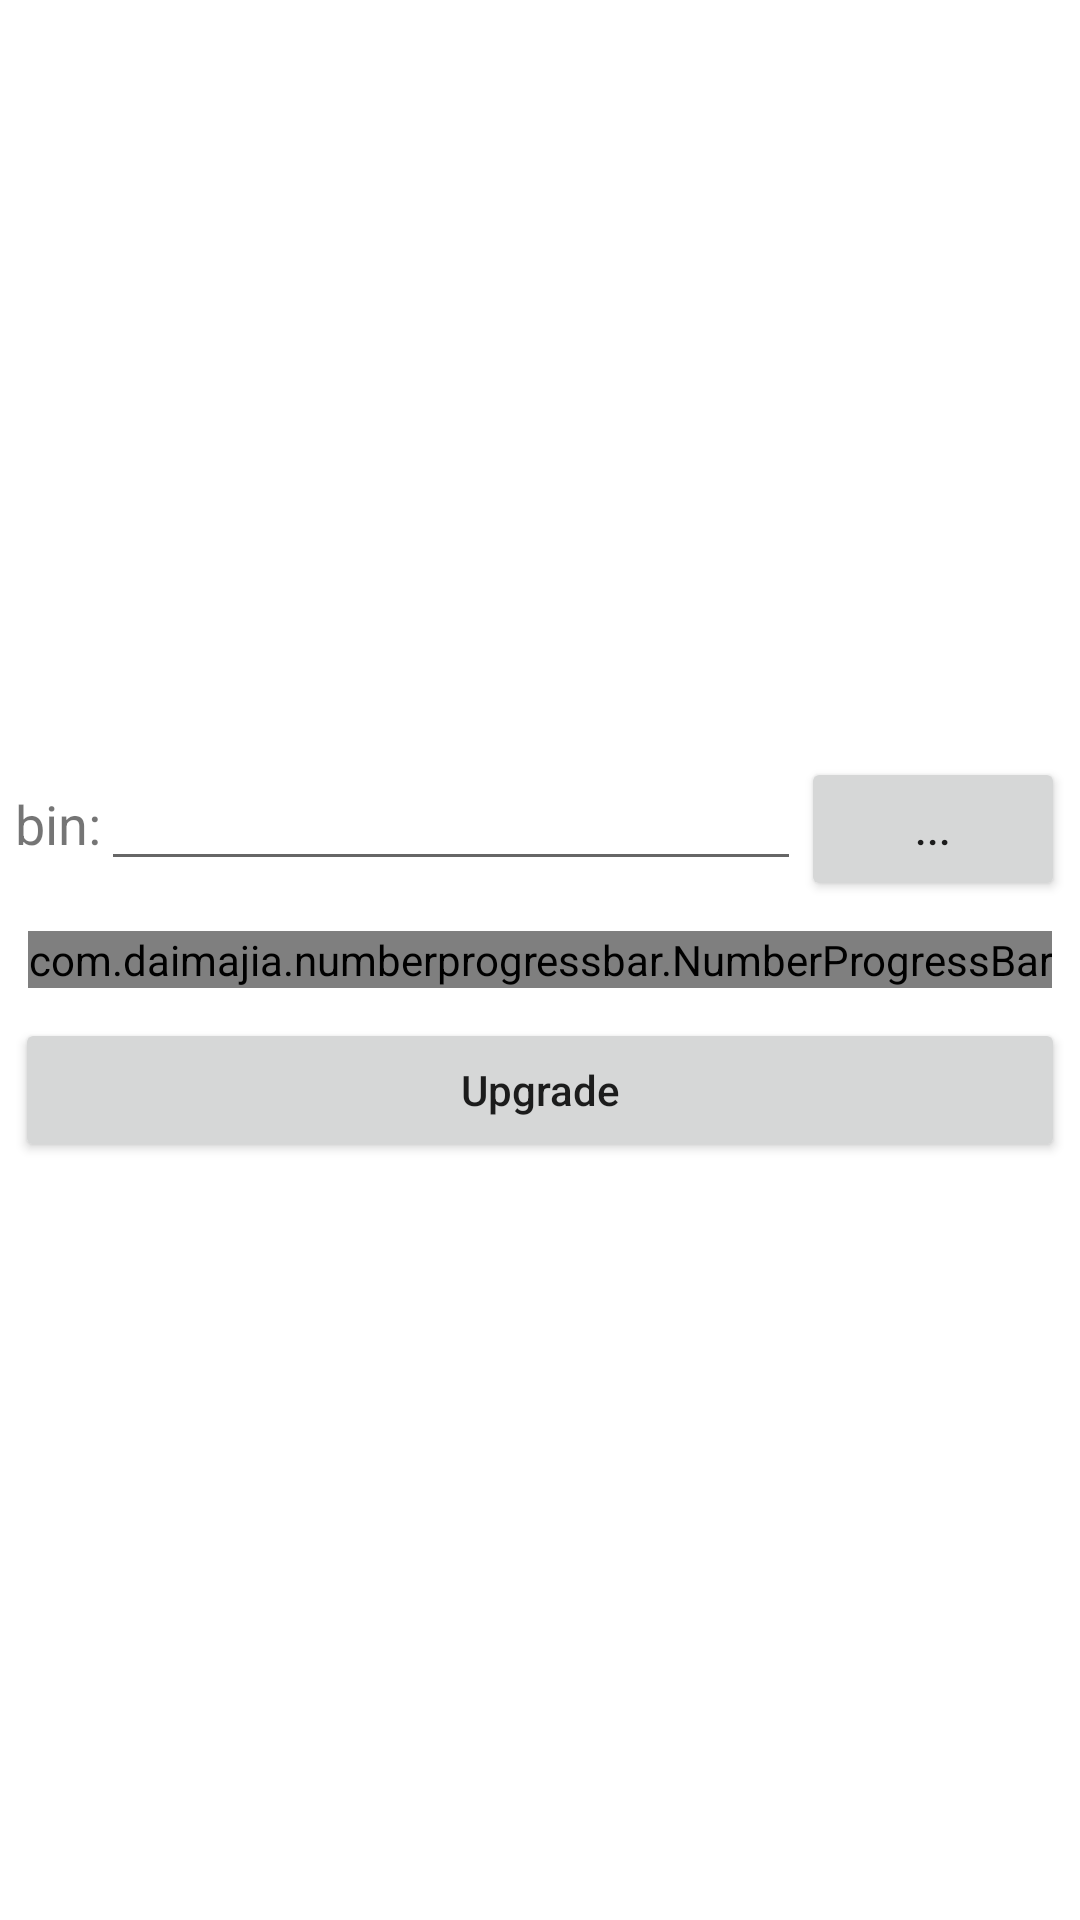

Layout XML and referenced resources for this Android screen:
<!-- AndroidManifest.xml: application theme Theme.UHFReaderDemo -->
<!-- res/layout/activity_upgrade.xml -->
<?xml version="1.0" encoding="utf-8"?>
<LinearLayout xmlns:android="http://schemas.android.com/apk/res/android"
    xmlns:app="http://schemas.android.com/apk/res-auto"
    xmlns:tools="http://schemas.android.com/tools"
    android:layout_width="match_parent"
    android:layout_height="match_parent"
    android:gravity="center"
    android:orientation="vertical"
    android:padding="5dp"
    tools:context=".UpgradeActivity">

    <LinearLayout
        android:layout_width="match_parent"
        android:layout_height="wrap_content"
        android:orientation="horizontal">

        <TextView
            android:layout_width="wrap_content"
            android:layout_height="wrap_content"
            android:text="bin:"
            android:textSize="18sp" />

        <EditText
            android:id="@+id/bin_file_path"
            android:layout_width="0dp"
            android:layout_height="wrap_content"
            android:layout_weight="1" />

        <Button
            android:id="@+id/select_bin_file"
            android:layout_width="wrap_content"
            android:layout_height="wrap_content"
            android:text="..." />


    </LinearLayout>

    <com.daimajia.numberprogressbar.NumberProgressBar
        android:id="@+id/upgradeBar"
        android:layout_width="wrap_content"
        android:layout_height="wrap_content"
        android:layout_marginTop="10dp"
        android:layout_marginBottom="10dp"

        app:progress_current="0"
        app:progress_max="100"

        app:progress_reached_bar_height="20dp"
        app:progress_reached_color="#3498DB"

        app:progress_text_color="#3498DB"
        app:progress_text_offset="2dp"
        app:progress_text_size="23sp"
        app:progress_text_visibility="visible"

        app:progress_unreached_bar_height="12dp" />
    

    <Button
        android:id="@+id/upgrade_btn"
        android:layout_width="match_parent"
        android:layout_height="wrap_content"
        android:text="@string/base_upgrade"
        android:textAllCaps="false" />

</LinearLayout>
<!-- resources referenced by this layout -->
<resources>
  <color name="color1">#409EFF</color>
  <string name="base_upgrade">Upgrade</string>
  <style name="Theme.UHFReaderDemo" parent="Theme.MaterialComponents.Light.DarkActionBar">
          
          <item name="colorPrimary">@color/terminal_navy</item>
          <item name="colorPrimaryVariant">@color/terminal_navy</item>
          <item name="colorOnPrimary">@color/white</item>
          
          <item name="colorSecondary">@color/teal_primary</item>
          <item name="colorSecondaryVariant">@color/teal_primary</item>
          <item name="colorOnSecondary">@color/black</item>
          
          <item name="android:statusBarColor">@color/terminal_navy</item>
          <item name="android:navigationBarColor">@color/white</item>
          <item name="android:windowLightNavigationBar">true</item>
          
      </style>
  <color name="white">#FFFFFFFF</color>
  <color name="black">#FF000000</color>
</resources>
